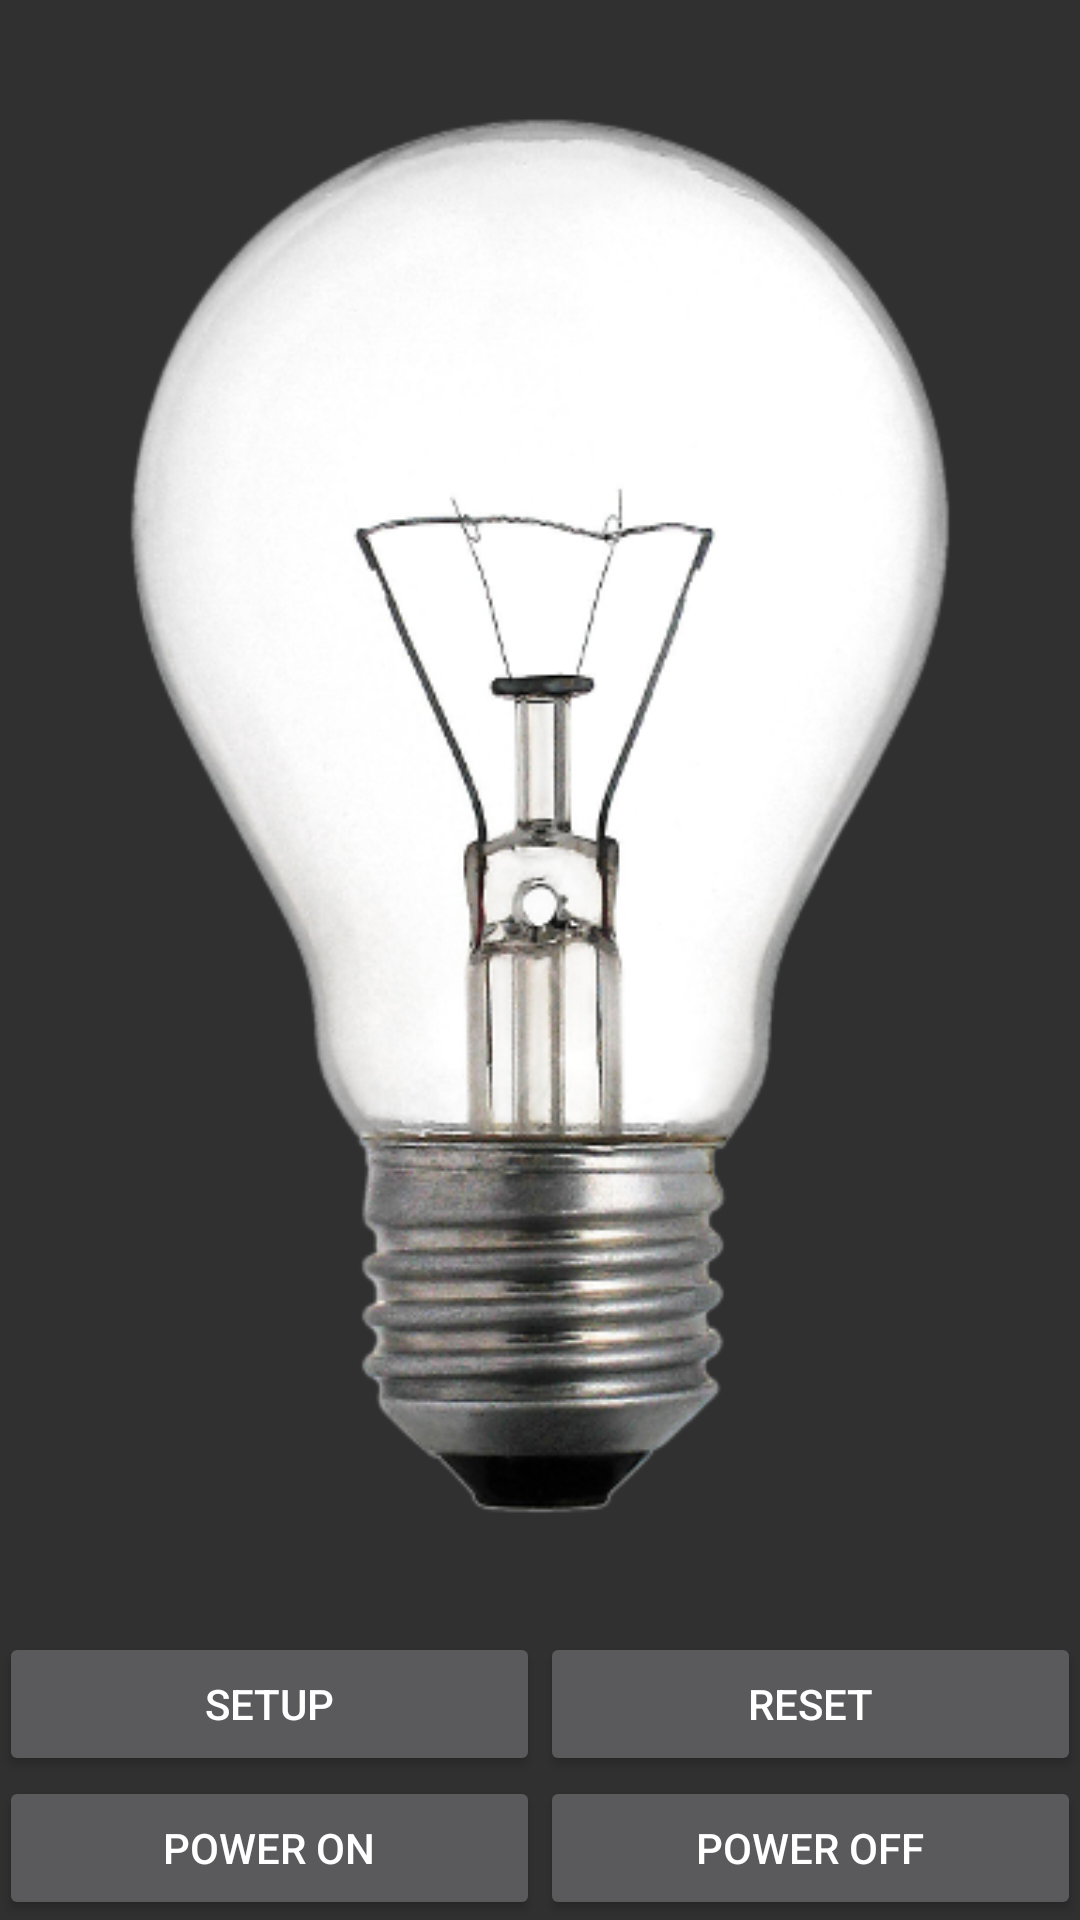

Produce the Android XML layout that renders to this screen, including the resource entries it uses.
<!-- AndroidManifest.xml: application theme AppTheme -->
<!-- res/layout/activity_control.xml -->
<RelativeLayout xmlns:android="http://schemas.android.com/apk/res/android"
				xmlns:tools="http://schemas.android.com/tools"
				android:layout_width="match_parent"
				android:layout_height="match_parent"
				android:paddingLeft="@dimen/activity_horizontal_margin"
				android:paddingRight="@dimen/activity_horizontal_margin"
				android:paddingTop="@dimen/activity_vertical_margin"
				android:paddingBottom="@dimen/activity_vertical_margin"
				tools:context="nl.dobots.bluenetexample.ControlActivity">

	<LinearLayout
		android:id="@+id/layPower"
		android:orientation="horizontal"
		android:layout_width="match_parent"
		android:layout_height="wrap_content"
		android:layout_alignParentBottom="true"
		>

		<Button
			android:id="@+id/btnPowerOn"
			android:layout_width="0dp"
			android:layout_weight="1"
			android:layout_height="wrap_content"
			android:text="@string/control_power_on"
			android:layout_gravity="center_vertical"/>

		<Button
			android:id="@+id/btnPowerOff"
			android:layout_width="0dp"
			android:layout_weight="1"
			android:layout_height="wrap_content"
			android:text="@string/control_power_off"
			/>
	</LinearLayout>

	<LinearLayout
		android:id="@+id/layAny"
		android:orientation="horizontal"
		android:layout_width="match_parent"
		android:layout_height="wrap_content"
		android:layout_above="@id/layPower"
		>

		<Button
			android:id="@+id/btnSetup"
			android:layout_width="0dp"
			android:layout_weight="1"
			android:layout_height="wrap_content"
			android:text="Setup"
			android:layout_gravity="center_vertical"/>

		<Button
			android:id="@+id/btnReset"
			android:layout_width="0dp"
			android:layout_weight="1"
			android:layout_height="wrap_content"
			android:text="Reset"
			android:layout_gravity="center_vertical"/>

	</LinearLayout>

	<ImageView
		android:id="@+id/imgLightBulb"
		android:layout_width="match_parent"
		android:layout_height="match_parent"
		android:layout_centerHorizontal="true"
		android:layout_alignParentTop="true"
		android:layout_above="@+id/layAny"
		android:src="@drawable/light_bulb_off"
		/>


</RelativeLayout>
<!-- resources referenced by this layout -->
<resources>
  <!-- drawable light_bulb_off: png bitmap (drawable, 117205 bytes) -->
  <string name="control_power_off">Power OFF</string>
  <string name="control_power_on">Power ON</string>
  <style name="AppTheme" parent="Base.Theme.AppCompat">
  		
  	</style>
</resources>
